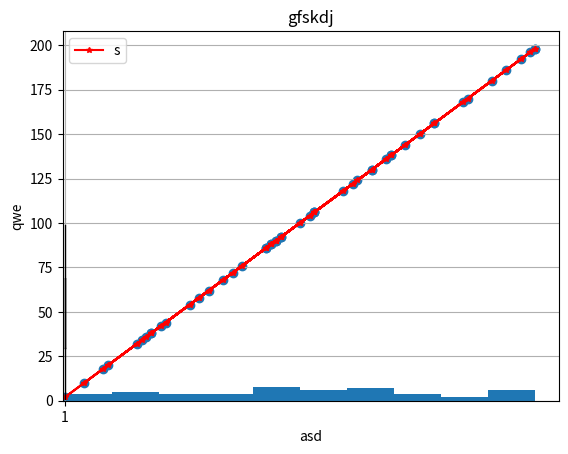

Write the Python code that produced this figure.
# Generate a random array of 50 integers and display them using a line
# chart, scatter plot, histogram and box plot. Apply appropriate color, labels and
# styling options

import numpy as np
import matplotlib.pyplot as plt

num= np.random.randint(1,100,50)
x=num
y=x*2

print(num)

#line chart
plt.plot(x,y,c='r',marker='*',markersize=4)
plt.grid(True)
plt.legend("sOME BoDy")
plt.title('gfskdj')
plt.xlabel('asd')
plt.ylabel('qwe')
plt.show()

#scatter plot
plt.scatter(x, y)
plt.show()

#histogram 
plt.hist(x, bins=10)
plt.show()

#box plot
plt.boxplot(x)
plt.show()